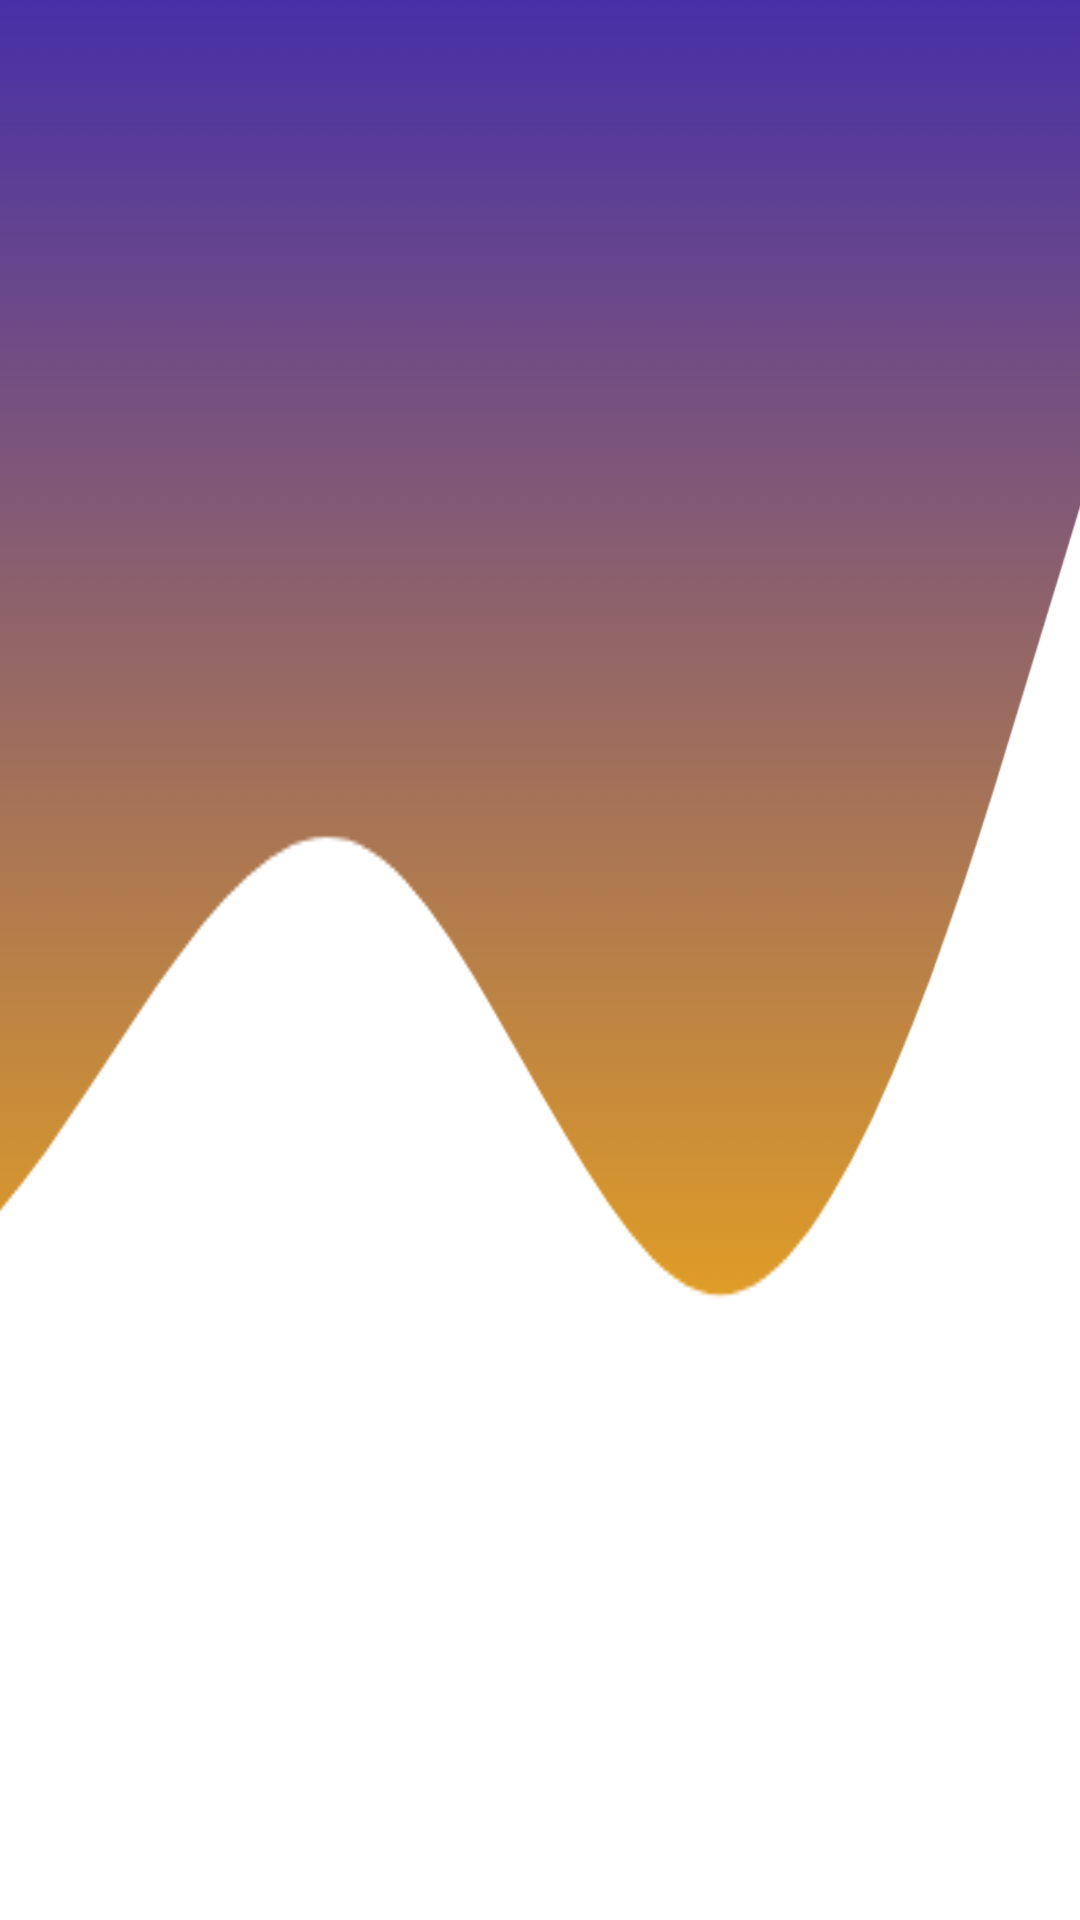

Layout XML and referenced resources for this Android screen:
<!-- AndroidManifest.xml: application theme Theme.QuotesApp -->
<!-- res/layout/activity_main.xml -->
<?xml version="1.0" encoding="utf-8"?>
<androidx.constraintlayout.widget.ConstraintLayout xmlns:android="http://schemas.android.com/apk/res/android"
    xmlns:app="http://schemas.android.com/apk/res-auto"
    xmlns:tools="http://schemas.android.com/tools"
    android:layout_width="match_parent"
    android:layout_height="match_parent"
    android:background="@drawable/wave"
    tools:context=".MainActivity">

    
    <androidx.viewpager2.widget.ViewPager2
        android:id="@+id/viewpager"
        android:layout_width="match_parent"
        android:layout_height="match_parent"
        android:orientation="horizontal"
        app:layout_constraintTop_toTopOf="parent"
        app:layout_constraintBottom_toBottomOf="parent"
        app:layout_constraintStart_toStartOf="parent"
        app:layout_constraintEnd_toEndOf="parent" />

</androidx.constraintlayout.widget.ConstraintLayout>
<!-- resources referenced by this layout -->
<resources>
  <!-- drawable wave: png bitmap (drawable, 29568 bytes) -->
  <style name="Theme.QuotesApp" parent="Theme.MaterialComponents.DayNight.NoActionBar">
          
          <item name="colorPrimary">@color/purple_500</item>
          <item name="colorPrimaryVariant">@color/purple_700</item>
          <item name="colorOnPrimary">@color/white</item>
          
          <item name="colorSecondary">@color/teal_200</item>
          <item name="colorSecondaryVariant">@color/teal_700</item>
          <item name="colorOnSecondary">@color/black</item>
          
          <item name="android:statusBarColor" tools:targetApi="l">?attr/colorPrimaryVariant</item>
          
      </style>
  <!-- not gathered from this repository: default colours our renderer supplied (Android Studio template values) -->
  <color name="purple_500">#FF6200EE</color>
  <color name="purple_700">#FF3700B3</color>
  <color name="teal_200">#FF03DAC5</color>
  <color name="teal_700">#FF018786</color>
  <color name="black">#FF000000</color>
  <color name="white">#FFFFFFFF</color>
</resources>
